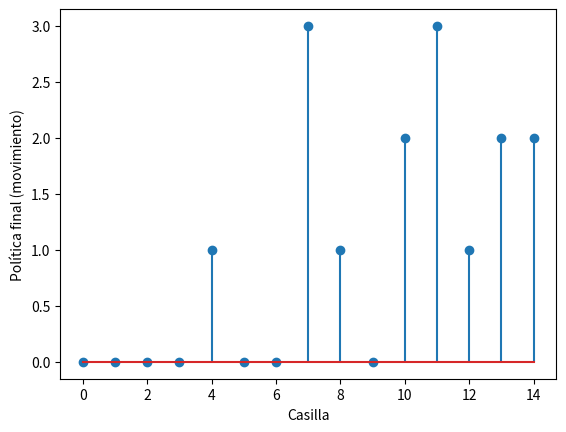

Source code (Python):
# # # # # # # # # # # # # # # # # # # # # # # # # # # # # #
# Nombre del fichero: value_iteration.py                  #
# Autor: Daniel M. García-Ocaña Hernández                 #
# Fecha de creación: 07/10/2016                           #
# Implementación in-place del algoritmo value iteration   #
# (p.88 de Reinforcement Learning: An Introduction)       #
# Ejemplo: gridworld 4x4, p.81 Example 4.1                #
# # # # # # # # # # # # # # # # # # # # # # # # # # # # # #

import numpy as np
import matplotlib.pyplot as plt
from copy import deepcopy

def get_dynamics(num_s, num_a, dynamics_sxa):
    # inicializa matriz s x a x s' que contendrá las probabilidades de transición a un estado s',
    # desde un estado s conocido y tomando una acción a conocida.
    P = np.zeros((num_s, num_a, num_s))
    for s in range(num_s):
        for a in range(num_a):
            # establecemos a 1 la probabilidad de pasar al estado dynamics_sxa[s,a] cuando estamos en el
            # estado s y tomamos la acción a
            P[s,a,dynamics_sxa[s,a]] = 1
    return P # retornamos la matriz de transición rellena


def policy_initialization(num_s, num_a):
    # inicializa un vector de policies vacío
    pi = np.zeros((num_s,1));
    return pi # retornamos el vector de policies vacío


def reward_initialization(num_s, num_a, dynamics_sxa):
    # inicializa matriz s x a x s' que contendrá la recompensa obtenida al pasar a un estado s',
    # desde un estado s conocido y tomando una acción a conocida.
    R = np.zeros((num_s, num_a, num_s))
    for s in range(num_s):
        # la recompensa es -1 en todas las transiciones hasta que el estado terminal es alcanzado
        for a in range(num_a):
            # si s != 0 la transición ocurre desde un estado no terminal, y por tanto la recompensa es -1
            if s != 0:
                R[s,a,dynamics_sxa[s,a]] = -1
    return R # retornamos la matriz de recompensas rellena


def state_value_initializacion(num_s):
    # inicializamos a cero los valores de la state-value function
    V = np.zeros((num_s, 1))
    return V # retornamos el vector de state-values


def maxV(gamma, p, r, v, s, num_a):
    v_aux = np.zeros((num_a,1))
    for a in range(num_a):
        # evaluamos la state-value function para todas las posibles acciones
        v_aux[a] = np.dot(p[s,a,:],r[s,a,:]) + np.dot(p[s,a,:],gamma*v)
    # seguimos aquella acción que maximiza la state-value function, lo cual se traduce en
    # quedarnos el máximo valor de los state-values obtenidos (ecuación de optimalidad de
    # Bellman; seguimos una greedy policy respecto al valor de la state-value function)
    v_final = max(v_aux)
    return v_final; # retornamos el state-value máximo


def argAmaxV(gamma, p, r, v, s, num_a, order = 0):
    # función para seleccionar la acción que maximiza la state value-function. El parámetro order
    # permite elegir, en caso de empate, qué acción tomar (es decir, si elegimos la primera,
    # la segunda, la tercera etc... de entre las acciones que empatan).
    v_aux = np.zeros((num_a, 1)) # vector de v's auxiliar para cada acción
    for a in range(num_a):
        # evaluamos la state-value function para cada acción posible
        v_aux[a] = np.dot(p[s,a,:],r[s,a,:]) + np.dot(p[s,a,:],gamma*v)
    # obtenemos la/las acción/acciones con la cual/las cuales se maximiza v:
    m = max(v_aux) # conocemos el valor v máximo
    # en caso de empate de acciones, buscamos todas aquellas que maximizan el state-value:
    actmax_aux = [i for i, j in enumerate(v_aux) if j == m] # vector con las acciones que empatan
    actmax_final = actmax_aux[order % np.size(actmax_aux,0)] # en caso de empate, elegir la acción número |order|
    # con order % np.size(actmax_aux,0) nos aseguramos de que si pedimos elegir la acción |order| y el |número de acciones
    # que empatan| < |order|, python no lance error, sino que coja la siguiente opción posible siguiendo aritmética modular.
    return actmax_final;


# dynamics_SxA define una matriz de transiciones en la que las filas son los estados s0:s14 y las columnas
# las acciones a0:a3 donde a0 = izquierda, a1 = arriba, a2 = derecha y a3 = abajo.
# El valor de cada elemento de de la matriz nos indica el número de estado al que pasaremos al aplicar una
# determinada acción.
# Así por ejemplo, si estamos en el estado s0 (estado terminal), cualquier acción nos llevará
# a él mismo. Por el contrario, si estamos en el estado s2 y aplicamos la acción a3 (movernos abajo), pasaremos
# al estado s6.
dynamics_SxA = np.array([[0, 0, 0, 0],
                        [0, 1, 2, 5],
                        [1, 2, 3, 6],
                        [2, 3, 3, 7],
                        [4, 0, 5, 8],
                        [4, 1, 6, 9],
                        [5, 2, 7, 10],
                        [6, 3, 7, 11],
                        [8, 4, 9, 12],
                        [8, 5, 10, 13],
                        [9, 6, 11, 14],
                        [10, 7, 11, 0],
                        [12, 8, 13, 12],
                        [12, 9, 14, 13],
                        [13, 10, 0, 14],
                        ])

numS = 15 # número de estados posibles (14 + estado terminal = 15)
numA = 4 # número de acciones posibles (izquierda, arriba, derecha, abajo)
gamma = 1 # discount rate

P = get_dynamics(numS, numA, dynamics_SxA) # p(s'|s,a)
policy = policy_initialization(numS, numA) # pi(a|s);
R = reward_initialization(numS, numA, dynamics_SxA) # r(s,a,s')
V = state_value_initializacion(numS) # v(s)

theta = 1e-4 # condición de convergencia
while True: # evaluar lo de dentro del bucle hasta que el algoritmo haya convergido
    inc=0
    for s in range(numS):
        v = deepcopy(V[s,0]) # copia profunda necesaria para no copiar la referencia (la dirección de memoria de V[s]). Con esto conseguimos que al cambiar V[s] no se cambie también v

        V[s] = maxV(gamma, P, R, V, s, numA) # ecuación de optimalidad de Bellman

        # buscamos de entre todos los estados, aquel cuya diferencia entre el state-value anterior y actual
        # es máxima. Si se garantiza la convergencia para este estado, se garantiza para los demás por ser la
        # diferencia máxima.
        inc = np.maximum(inc,np.abs(v-V[s]))
    if inc < theta:
        # cuando el algoritmo ha convergido, paramos el bucle de value iteration
        break

# tras haber convergido el algoritmo, obtenemos la policy que maximiza la state-value function:
for s in range(numS):
    policy[s] = argAmaxV(gamma, P, R, V, s, numA)

print(V) # mostramos por pantalla el valor final de la state-value function
plt.figure(1)
plt.stem(np.arange(numS),policy) # ploteamos la policy óptima encontrada
plt.xlabel("Casilla"), plt.ylabel("Política final (movimiento)")
plt.show()
